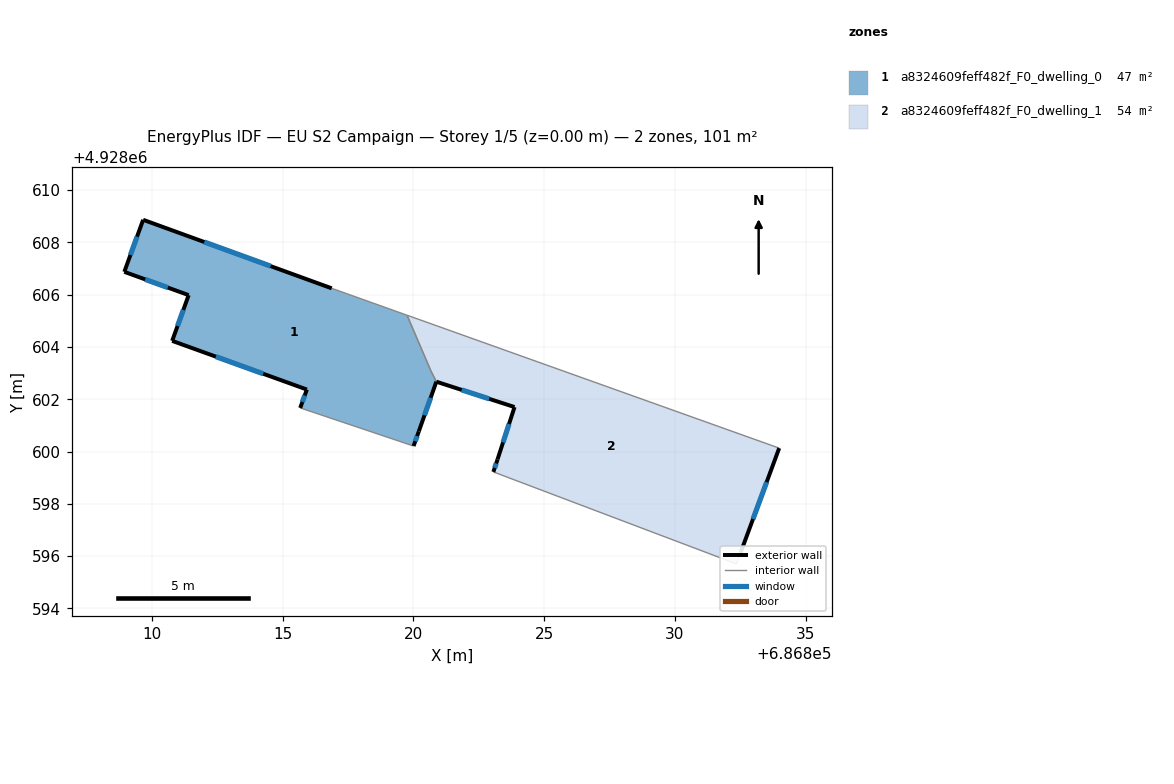
=== STOREY PLAN SPEC (per zone: floor XY polygon, exterior-wall plan segments, windows/doors) ===
zone 1: a8324609feff482f_F0_dwelling_0  (46.6 m²)
  floor: (686819.76, 4928605.21) (686820.68, 4928603.07) (686820.88, 4928602.67) (686820.21, 4928600.77) (686820.01, 4928600.21) (686815.67, 4928601.67) (686815.93, 4928602.37) (686810.78, 4928604.23) (686811.41, 4928605.98) (686808.95, 4928606.87) (686809.67, 4928608.86) (686816.88, 4928606.24)
  exterior wall: (686820.21, 4928600.77) – (686820.88, 4928602.67)  [2.0 m]
    window: (686820.43, 4928601.39) – (686820.66, 4928602.06)  [0.7 m²]
  exterior wall: (686820.01, 4928600.21) – (686820.21, 4928600.77)  [0.6 m]
    window: (686820.07, 4928600.39) – (686820.14, 4928600.59)  [0.2 m²]
  exterior wall: (686815.93, 4928602.37) – (686815.67, 4928601.67)  [0.7 m]
    window: (686815.85, 4928602.14) – (686815.76, 4928601.90)  [0.3 m²]
  exterior wall: (686810.78, 4928604.23) – (686815.93, 4928602.37)  [5.5 m]
    window: (686812.45, 4928603.63) – (686814.26, 4928602.98)  [2.0 m²]
  exterior wall: (686811.41, 4928605.98) – (686810.78, 4928604.23)  [1.9 m]
    window: (686811.20, 4928605.42) – (686810.98, 4928604.80)  [0.7 m²]
  exterior wall: (686808.95, 4928606.87) – (686811.41, 4928605.98)  [2.6 m]
    window: (686809.75, 4928606.58) – (686810.61, 4928606.27)  [1.0 m²]
  exterior wall: (686809.67, 4928608.86) – (686808.95, 4928606.87)  [2.1 m]
    window: (686809.43, 4928608.22) – (686809.18, 4928607.52)  [0.8 m²]
  exterior wall: (686816.88, 4928606.24) – (686809.67, 4928608.86)  [7.7 m]
    window: (686814.54, 4928607.09) – (686812.01, 4928608.01)  [2.8 m²]
  interior walls: 4
zone 2: a8324609feff482f_F0_dwelling_1  (54.5 m²)
  floor: (686833.99, 4928600.13) (686832.51, 4928596.12) (686832.35, 4928595.71) (686823.06, 4928599.22) (686823.22, 4928599.70) (686823.87, 4928601.70) (686820.88, 4928602.67) (686820.68, 4928603.07) (686819.76, 4928605.21)
  exterior wall: (686823.87, 4928601.70) – (686823.22, 4928599.70)  [2.1 m]
    window: (686823.66, 4928601.05) – (686823.43, 4928600.35)  [0.8 m²]
  exterior wall: (686820.88, 4928602.67) – (686823.87, 4928601.70)  [3.1 m]
    window: (686821.85, 4928602.36) – (686822.90, 4928602.02)  [1.2 m²]
  exterior wall: (686832.51, 4928596.12) – (686833.99, 4928600.13)  [4.3 m]
    window: (686832.99, 4928597.42) – (686833.51, 4928598.83)  [1.6 m²]
  exterior wall: (686823.22, 4928599.70) – (686823.06, 4928599.22)  [0.5 m]
    window: (686823.17, 4928599.55) – (686823.11, 4928599.38)  [0.2 m²]
  interior walls: 5

=== DERIVED (storey summary) ===
Building: EU S2 Campaign
Storey: 1 of 5  (floor level z = 0.00 m)
Storey gross floor area: 101.0 m²
Zones on this storey: 2
  - a8324609feff482f_F0_dwelling_0: floor 46.6 m²; exterior wall 23.1 m (69.3 m²); 8 window(s) 8.6 m²; WWR 12.4%
  - a8324609feff482f_F0_dwelling_1: floor 54.5 m²; exterior wall 10.0 m (30.1 m²); 4 window(s) 3.7 m²; WWR 12.4%
Zone adjacency (shared interzone walls):
  - a8324609feff482f_F0_dwelling_0 ↔ a8324609feff482f_F0_dwelling_1